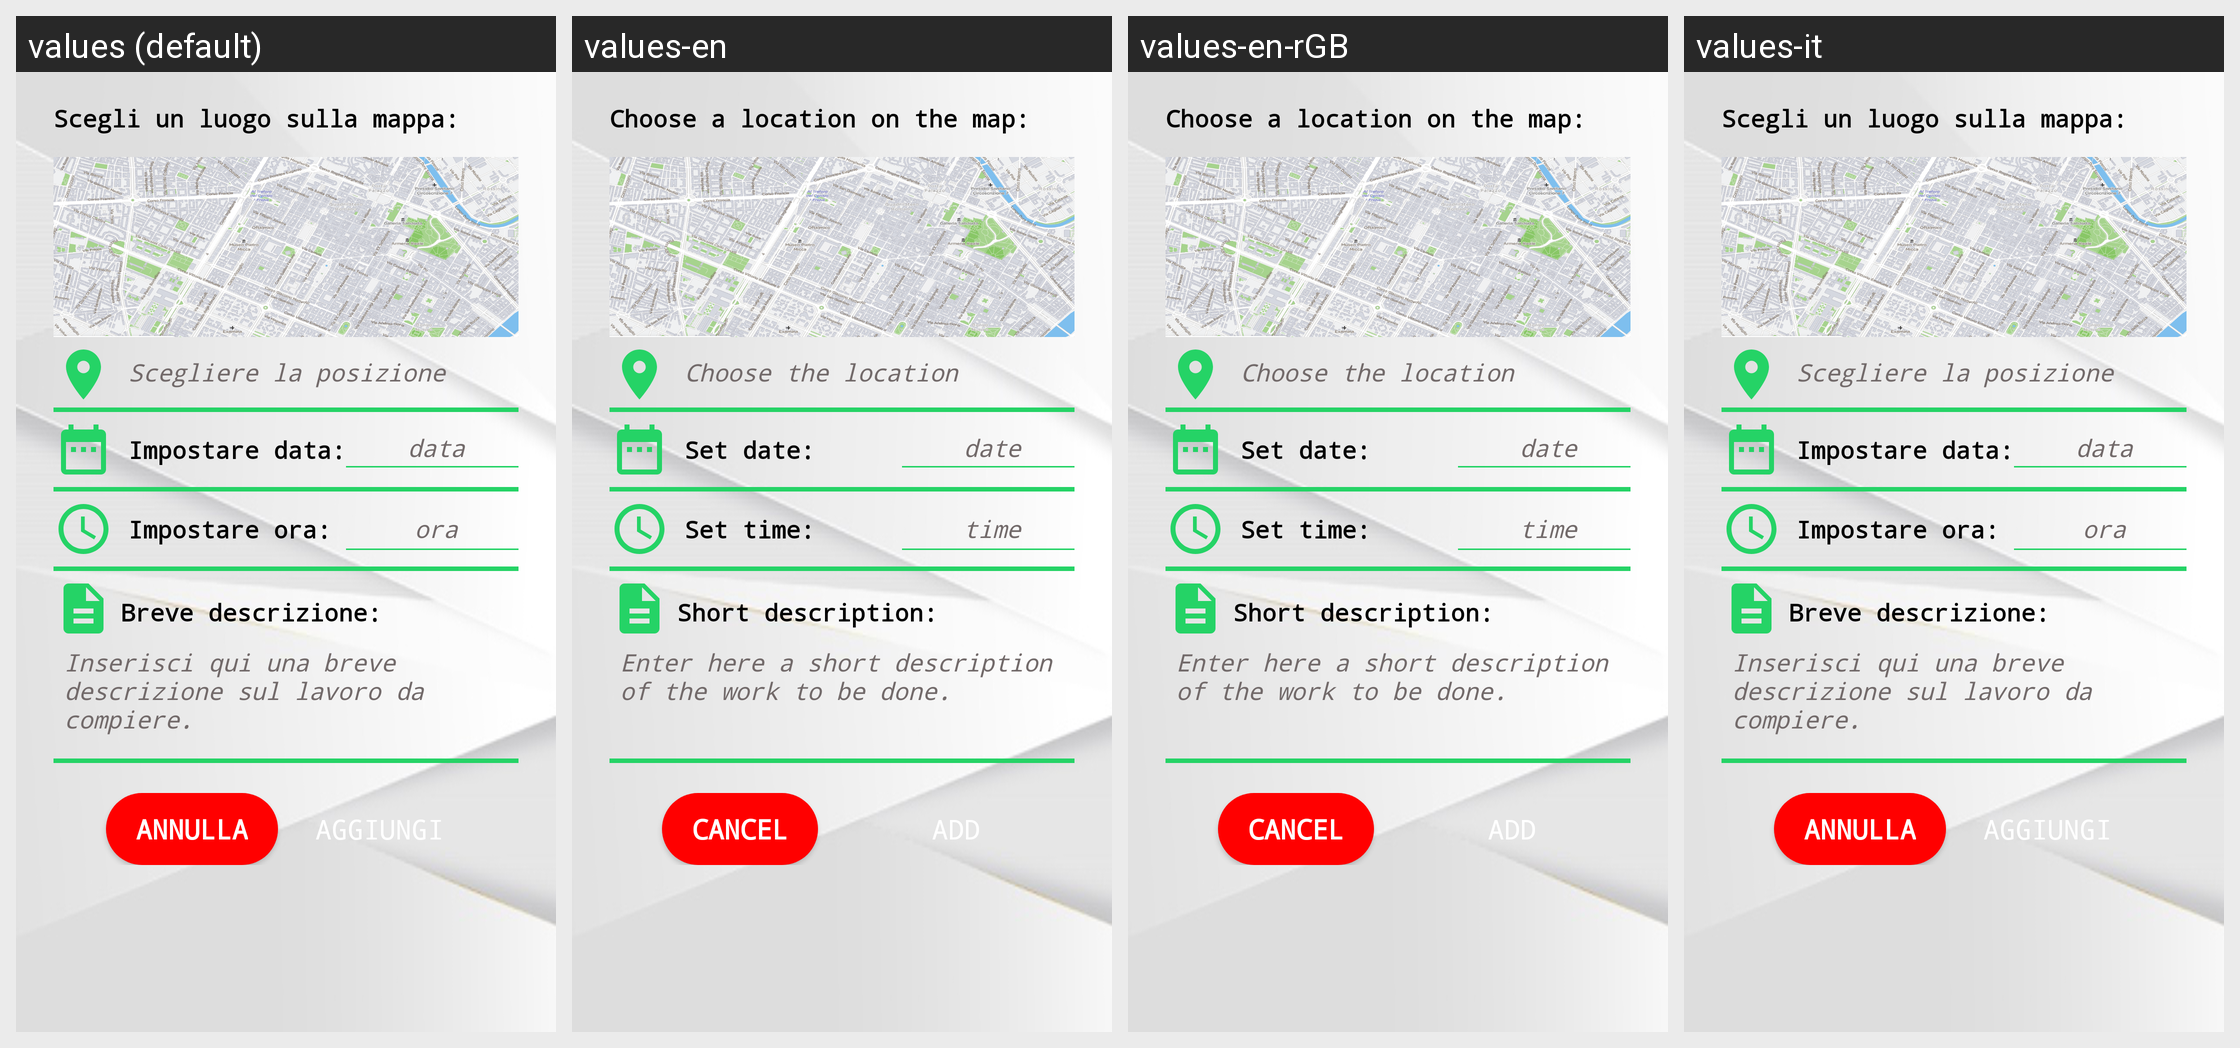

Strings drawn on this Android screen and how each of the app's shown locales translates them:
Android screen res/layout/content_expeditions4.xml rendered under 4 locales, left to right: values (default), values-en, values-en-rGB, values-it. Device: Nexus 5 (rendered at 1080×1920; each locale shown at half size, 540×960, under a caption strip naming it); theme Theme.GenovaGreen.
Strings drawn on this screen, with the default value and each locale's value (text and hints the layout hard-codes, and strings that could not be matched under every locale, appear in the picture but are not listed):

scegli_un_luogo_sulla_mappa
  values: Scegli un luogo sulla mappa:
  values-en: Choose a location on the map:
  values-en-rGB: Choose a location on the map:
  values-it: Scegli un luogo sulla mappa:  [not translated; the default value is used]

scegliere_la_posizione
  values: Scegliere la posizione
  values-en: Choose the location
  values-en-rGB: Choose the location
  values-it: Scegliere la posizione  [not translated; the default value is used]

impostare_data
  values: Impostare data:
  values-en: Set date:
  values-en-rGB: Set date:
  values-it: Impostare data:  [not translated; the default value is used]

data
  values: data
  values-en: date
  values-en-rGB: date
  values-it: data  [not translated; the default value is used]

impostare_ora
  values: Impostare ora:
  values-en: Set time:
  values-en-rGB: Set time:
  values-it: Impostare ora:  [not translated; the default value is used]

ora
  values: ora
  values-en: time
  values-en-rGB: time
  values-it: ora  [not translated; the default value is used]

breve_descrizione
  values: Breve descrizione:
  values-en: Short description:
  values-en-rGB: Short description:
  values-it: Breve descrizione:  [not translated; the default value is used]

aggiungi
  values: AGGIUNGI
  values-en: ADD
  values-en-rGB: ADD
  values-it: AGGIUNGI  [not translated; the default value is used]
